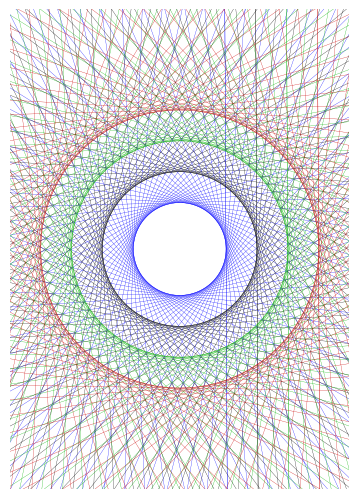

Source code (Python):
import matplotlib.pyplot as plt
import numpy as np
from matplotlib.transforms import Bbox
from math import cos, sin, pi

black = '#000000'
blue = '#0000ff'
green = '#00b300'
red = '#cc0000'
a4_aspectratio = 1.414
offset = 0.005 # Because having a vertical line looks weird
scaling_factor_dpi = 5

portrait1 = [
    {
        'color': blue,
        'radius': 15
        },
    {
        'color': black,
        'radius': 25
        },
    {
        'color': green,
        'radius': 35
        },
    {   'color': red,
        'radius': 45
        }
]

def circle_points(r, n=75):
    return [(cos(2*pi/n*x+offset)*r,sin(2*pi/n*x+offset)*r, 2*pi/n*x+offset) for x in range(0,n+1)]

def line_points(t, r, l=150):
    tt = t + pi/2
    p1 = (cos(t)*r + cos(tt)*l, sin(t)*r + sin(tt) * l)
    p2 = (cos(t)*r , sin(t)*r)
    p3 = (cos(t)*r - cos(tt)*l, sin(t)*r - sin(tt) * l)
    return [p1, p2, p3]

def portrait(params):
    fig = plt.figure()
    ax = plt.Axes(fig,[0,0,1,1])
    fig.add_axes(ax)
    fig.subplots_adjust(left=0,right=1,bottom=0,top=1)
    for param in params:
        circle = circle_points(param.get('radius'))

        x = [x for x, _ , _ in circle]
        y = [y for _, y, _ in circle]

        for _, _, t in circle:
            line = line_points(t, param.get('radius'))
            x = [x for x, _ in line]
            y = [y for _, y in line]
            ax.plot(x, y, '-', color=param.get('color'), linewidth=0.2)
    ax.set_aspect('equal')
    ax.set_xlim(right=55, left=-55)
    ax.set_ylim(top=55*a4_aspectratio,bottom=-55*a4_aspectratio)
    ax.margins(0,0)
    ax.set_axis_off()
    ax.xaxis.set_major_locator(plt.NullLocator())
    ax.yaxis.set_major_locator(plt.NullLocator())
    #plt.show()
    fig.savefig("test.png", dpi=480, bbox_inches=Bbox(np.array([[1.495, 0], [4.91, 4.8]])), pad_inches=0)

portrait(portrait1)